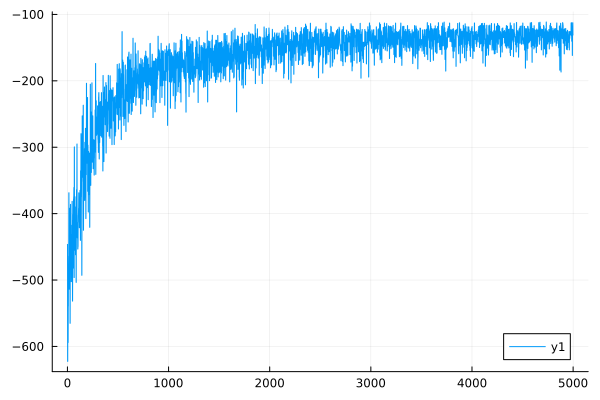

Data behind this chart, as committed beside it:
0	-446.38678428060484
1	-446.4
2	-622.5
3	-622.6
4	-526.7
5	-526.7
6	-594.1
7	-594.1
8	-539.3
9	-539.3
10	-478.1
11	-478.1
12	-464
13	-464
14	-368.6
15	-368.5
16	-513.8
17	-513.8
18	-490.6
19	-490.6
20	-473.1
21	-473.1
22	-391.9
23	-391.9
24	-401.7
25	-401.7
26	-565.1
27	-565.2
28	-447.2
29	-447.2
30	-386.1
31	-386
32	-478.3
33	-478.3
34	-484.4
35	-484.3
36	-431.4
37	-431.4
38	-502.4
39	-502.4
40	-492.7
41	-492.7
42	-417.4
43	-417.3
44	-486.4
45	-486.5
46	-381.5
47	-381.5
48	-459.6
49	-459.6
50	-531.7
51	-531.8
52	-473.6
53	-473.6
54	-410.4
55	-410.4
56	-482.1
57	-482.1
58	-401.3
59	-401.2
60	-378.3
... 4,939 more rows
